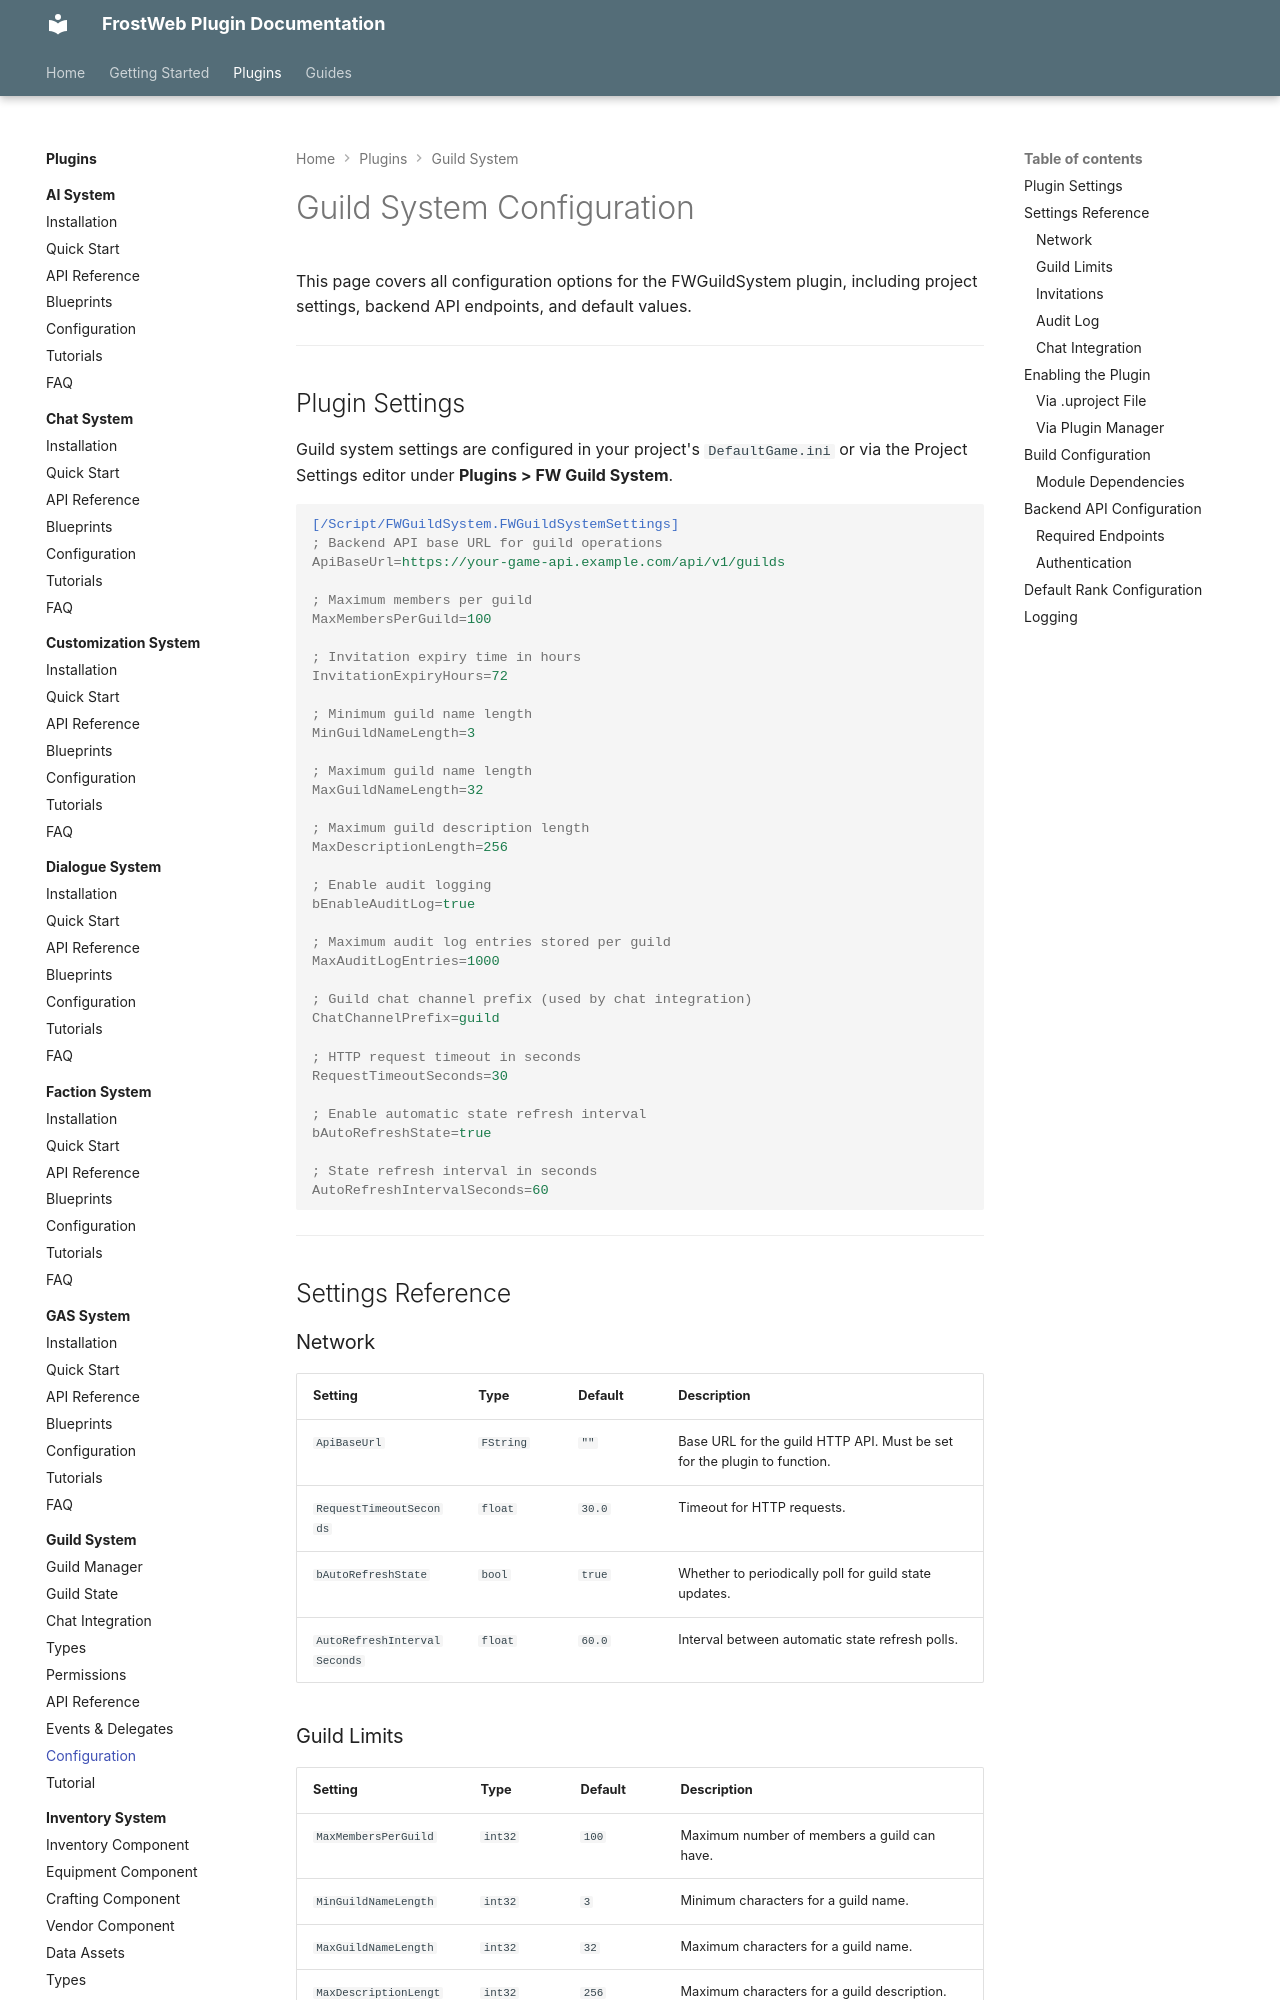

repository: FrostWeb-Studios/docs · page: latest/plugins/guild-system/configuration/index.html · generator: mkdocs

---
title: Guild System Configuration
description: Plugin settings, project configuration, and backend API setup for FWGuildSystem.
---

# Guild System Configuration

This page covers all configuration options for the FWGuildSystem plugin, including project settings, backend API endpoints, and default values.

---

## Plugin Settings

Guild system settings are configured in your project's `DefaultGame.ini` or via the Project Settings editor under **Plugins > FW Guild System**.

```ini
[/Script/FWGuildSystem.FWGuildSystemSettings]
; Backend API base URL for guild operations
ApiBaseUrl=https://your-game-api.example.com/api/v1/guilds

; Maximum members per guild
MaxMembersPerGuild=100

; Invitation expiry time in hours
InvitationExpiryHours=72

; Minimum guild name length
MinGuildNameLength=3

; Maximum guild name length
MaxGuildNameLength=32

; Maximum guild description length
MaxDescriptionLength=256

; Enable audit logging
bEnableAuditLog=true

; Maximum audit log entries stored per guild
MaxAuditLogEntries=1000

; Guild chat channel prefix (used by chat integration)
ChatChannelPrefix=guild

; HTTP request timeout in seconds
RequestTimeoutSeconds=30

; Enable automatic state refresh interval
bAutoRefreshState=true

; State refresh interval in seconds
AutoRefreshIntervalSeconds=60
```

---

## Settings Reference

### Network

| Setting | Type | Default | Description |
|---|---|---|---|
| `ApiBaseUrl` | `FString` | `""` | Base URL for the guild HTTP API. Must be set for the plugin to function. |
| `RequestTimeoutSeconds` | `float` | `30.0` | Timeout for HTTP requests. |
| `bAutoRefreshState` | `bool` | `true` | Whether to periodically poll for guild state updates. |
| `AutoRefreshIntervalSeconds` | `float` | `60.0` | Interval between automatic state refresh polls. |
